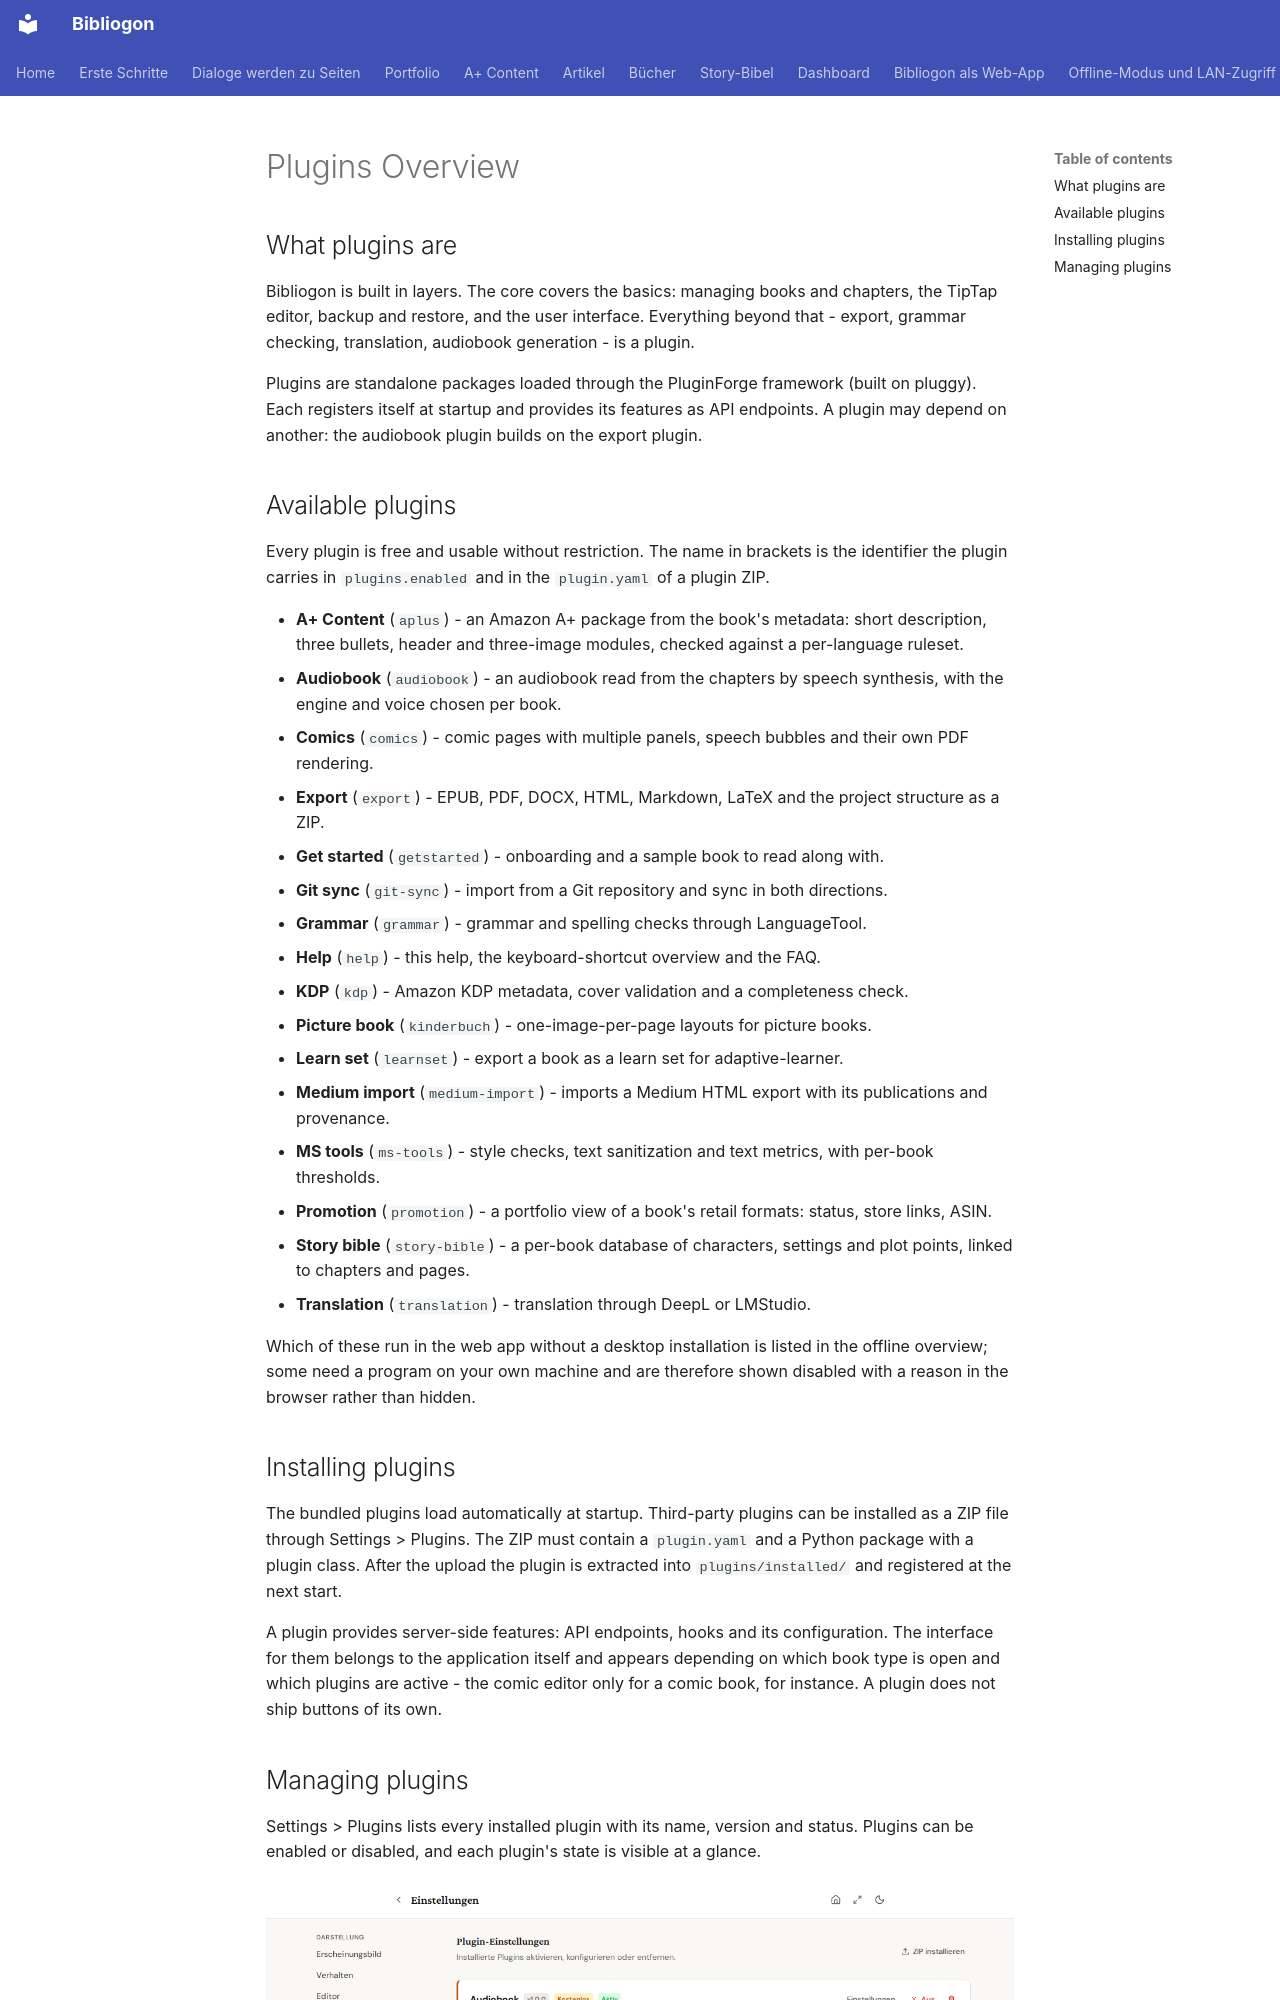

repository: astrapi69/bibliogon · page: en/plugins/uebersicht/index.html · generator: mkdocs

# Plugins Overview

## What plugins are

Bibliogon is built in layers. The core covers the basics: managing books and
chapters, the TipTap editor, backup and restore, and the user interface.
Everything beyond that - export, grammar checking, translation, audiobook
generation - is a plugin.

Plugins are standalone packages loaded through the PluginForge framework
(built on pluggy). Each registers itself at startup and provides its features
as API endpoints. A plugin may depend on another: the audiobook plugin builds
on the export plugin.

## Available plugins

Every plugin is free and usable without restriction. The name in brackets is
the identifier the plugin carries in `plugins.enabled` and in the
`plugin.yaml` of a plugin ZIP.

- **A+ Content** (`aplus`) - an Amazon A+ package from the book's metadata: short description, three bullets, header and three-image modules, checked against a per-language ruleset.
- **Audiobook** (`audiobook`) - an audiobook read from the chapters by speech synthesis, with the engine and voice chosen per book.
- **Comics** (`comics`) - comic pages with multiple panels, speech bubbles and their own PDF rendering.
- **Export** (`export`) - EPUB, PDF, DOCX, HTML, Markdown, LaTeX and the project structure as a ZIP.
- **Get started** (`getstarted`) - onboarding and a sample book to read along with.
- **Git sync** (`git-sync`) - import from a Git repository and sync in both directions.
- **Grammar** (`grammar`) - grammar and spelling checks through LanguageTool.
- **Help** (`help`) - this help, the keyboard-shortcut overview and the FAQ.
- **KDP** (`kdp`) - Amazon KDP metadata, cover validation and a completeness check.
- **Picture book** (`kinderbuch`) - one-image-per-page layouts for picture books.
- **Learn set** (`learnset`) - export a book as a learn set for adaptive-learner.
- **Medium import** (`medium-import`) - imports a Medium HTML export with its publications and provenance.
- **MS tools** (`ms-tools`) - style checks, text sanitization and text metrics, with per-book thresholds.
- **Promotion** (`promotion`) - a portfolio view of a book's retail formats: status, store links, ASIN.
- **Story bible** (`story-bible`) - a per-book database of characters, settings and plot points, linked to chapters and pages.
- **Translation** (`translation`) - translation through DeepL or LMStudio.

Which of these run in the web app without a desktop installation is listed in
the offline overview; some need a program on your own machine and are
therefore shown disabled with a reason in the browser rather than hidden.
